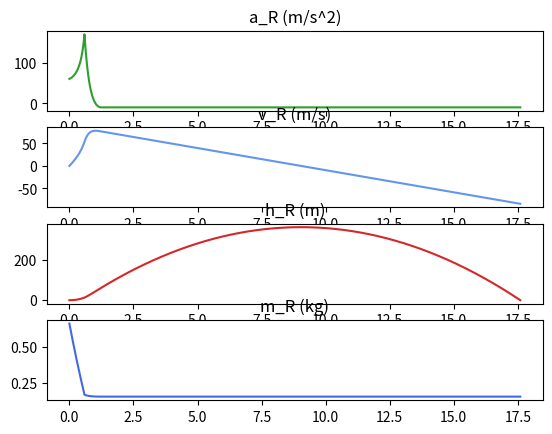

Reproduce this figure in Python.
"""
calc2_v1.0.0.py 
(c) 2022 Janik-ux
licensed under MIT license

This program simulates the one dimensional flight of a waterrocket.
"""

import math
import matplotlib.pyplot as plt

rho_W = 997  # kg/m^3
V_T   = 0.0015 # m^3   1.5l = 1.5dm³ /1000 = 0.0015m³ Eine Flasche
m_W_s = 0.5  # kg  Zu einem Drittel gefüllt
V_W_s = m_W_s / rho_W # m^3 = kg/kg/m^3
R     = 8.3145   # J/(mol*K) Reynoldzahl
M     = 0.028949 # kg/mol Molmasse Luft
T     = 293.15   # K entspricht 20°C
p_A   = 1*10**5 # Außendruck
p_P   = 12*10**5 # Pumpendruck, den man aufpumpt
p_0   = p_A+p_P # Pa Gesamtdruck, also Luftpumpenablesung plus 1
m_L_s = (V_T - V_W_s)*((p_0*M)/(R*T)) # kg
d_D   = 5      # mm Düsendurchmesser
A_D   = 1/4*math.pi*(d_D/1000)**2  # m^2 = 1/4*pi*(mm/1000=m^2)
g     = 9.81

m_Struktur = 0.15 # kg Masse der leeren Flasche
m_Nutz     = 0 # Masse der Nutzlast
m_R_s      = m_Struktur+m_Nutz+m_L_s+m_W_s # Flasche + Nutzlast + Wasser + Luft
dt         = 0.0001 # sec
max_t      = 20 # wie lange soll simuliert werden
debug      = False

v_str_list = []
t_list     = []
V_W_list   = []
p_L_list   = []
m_L_list   = []
h_R_list   = []
v_R_list   = []
a_R_list   = []
m_R_list   = []

# variable Werte:
h_R = 0 # m Höhe der Rakete 0 Meter
v_R = 0 # m/s Geschwindigkeit der Rakete
m_R = m_R_s # Masse Rakete
V_W = V_W_s # Volumen Wasser
m_L = m_L_s # Masse Luft
t   = 0
while t < max_t and h_R>=0:
    rho_L = (m_L)/(V_T-V_W)
    p_L = round((rho_L*R*T)/M, 10) # round because of the bad rounding of a computer

    if p_L < p_A:
        print(f"p_L < p_A ({p_L})")
        p_L = p_A # sure not right, but otherwise it would produce complex numbers in v_str
        rho_L = (p_L*M)/(R*T) # all values match them outside the rocket
        m_L = rho_L*V_T # V_W has to be 0, so V_T-V_W = V_T


    # wässrige Antriebsphase
    if V_W>0:
        v_str = (2*(p_L-p_A)/rho_W)**0.5 # siehe Gl.2@formulas_v2.0.md
        # m^3 = m/s * m^2 * s
        dV_W = (v_str*A_D*dt) # Volumenabfluss des Wassers
        # m/s = m^3*kg/m^3*m/s/kg
        dv_R = ((dV_W*rho_W*v_str)/m_R) - g*dt # Geschwindigkeitszuwachs
        
        V_W -= dV_W
        if V_W < 0:
            dV_W += V_W # dV_W muss auf null kommen, sonst wird zu viel masse abgezogen
            print(f"V_W < 0! ({V_W})")
            V_W = 0 # kann nicht kleiner als null werden
        m_R -= dV_W*rho_W

    # luftdruckantrieb -> Machzahl beachten = andere Formel!
    else:
        v_str = (2*(p_L-p_A)/rho_L)**0.5
        if 2*(p_L-p_A)/rho_L < 0:
            print(f"p_L: {p_L}, p_A: {p_A}, rho_L: {rho_L}")
        # kg = m/s*m^2*s*kg/m^3
        dm_L = (v_str*A_D*dt*rho_L)
        # m/s = m^3*kg/m^3*m/s/kg
        dv_R = ((dm_L*v_str)/m_R) - g*dt # Geschwindigkeitszuwachs

        m_L -= dm_L
        m_R -= dm_L
    
    v_R += dv_R
    h_R += v_R*dt

    t += dt

    # debug
    if debug:
        print(f"V_W: {V_W}")
        print(f"m_L: {m_L}")
        print(f"v_str: {v_str}")
        print(f"dV: {(v_str*A_D*dt)}")
        print(f"rho_L: {rho_L}")
        print(f"p_L: {p_L}")

    # to plot
    v_str_list.append(v_str)
    t_list.append(t)
    V_W_list.append(V_W)
    p_L_list.append(p_L)
    m_L_list.append(m_L)
    v_R_list.append(v_R)
    a_R_list.append(dv_R/dt) # m/s/dt(s)/dt(s)=m/s/s=m/s^2
    h_R_list.append(h_R)
    m_R_list.append(m_R)


print(f"Total Iterations: {round(t/dt, 0)}")
# print(p_L_list)

# äußere Werte
fig, axs = plt.subplots(4)
axs[0].plot(t_list, a_R_list, "tab:green")
axs[0].set_title("a_R (m/s^2)")
axs[1].plot(t_list, v_R_list, "cornflowerblue")
axs[1].set_title("v_R (m/s)")
axs[2].plot(t_list, h_R_list, "tab:red")
axs[2].set_title("h_R (m)")
axs[3].plot(t_list, m_R_list, "royalblue")
axs[3].set_title("m_R (kg)")
plt.show()

# innere Werte
# fig, axs = plt.subplots(4)
# axs[0].plot(t_list, v_str_list, "tab:green")
# axs[0].set_title("v_str(m/s)")
# axs[1].plot(t_list, V_W_list, "cornflowerblue")
# axs[1].set_title("V_W(m^3)")
# axs[2].plot(t_list, p_L_list, "tab:red")
# axs[2].set_title("p_L(P)")
# axs[3].plot(t_list, m_L_list, "royalblue")
# axs[3].set_title("m_L(kg)")
# plt.show()
